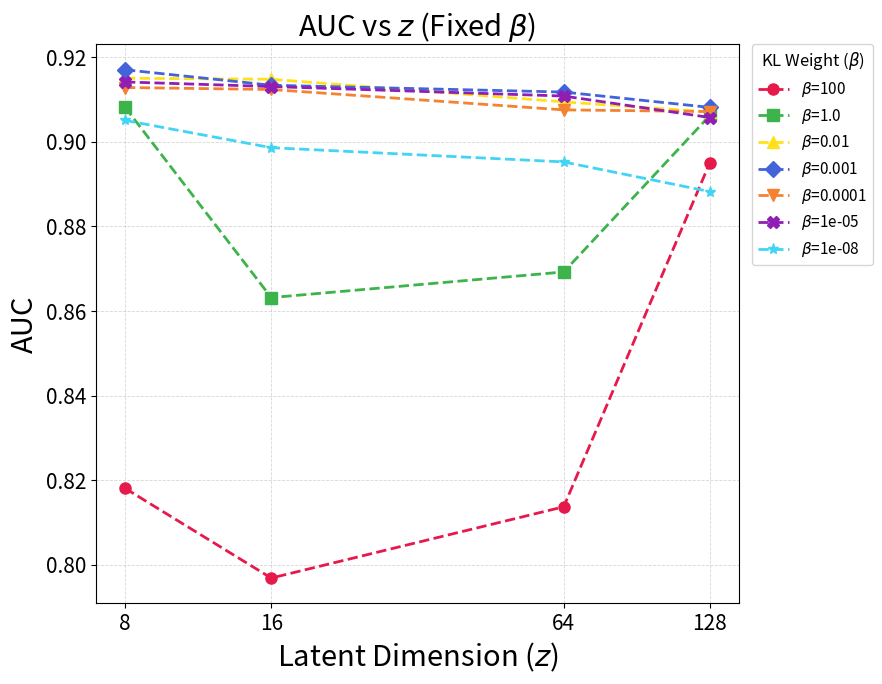

Write Python code to recreate this figure. (Note: this script raises an exception after producing the figure.)
import os
import re
import pandas as pd
import matplotlib.pyplot as plt
import matplotlib.ticker as ticker
import numpy as np

# ===================== 1) Data Definition =====================
raw = r"""
VIB-IO-lr0.005-depth3-kl100.0-z8-ioloss1.0,0.818121,0.0040679930429309
VIB-IO-lr0.005-depth3-kl1.0-z8-ioloss1.0,0.908199,0.002769003611441
VIB-IO-lr0.005-depth3-kl0.01-z8-ioloss1.0,0.915045,0.0026441103530238
VIB-IO-lr0.005-depth3-kl0.001-z8-ioloss1.0,0.91705,0.0026182189476648
VIB-IO-lr0.005-depth3-kl0.0001-z8-ioloss1.0,0.912853,0.002681191524755
VIB-IO-lr0.005-depth3-kl1e-05-z8-ioloss1.0,0.914165,0.0026695579566939
VIB-IO-lr0.005-depth3-kl1e-08-z8-ioloss1.0,0.90508,0.0028457651392163

VIB-IO-lr0.005-depth3-kl100.0-z16-ioloss1.0,0.796904,0.0037155112257531
VIB-IO-lr0.005-depth3-kl1.0-z16-ioloss1.0,0.863199,0.0035062795569922
VIB-IO-lr0.005-depth3-kl0.01-z16-ioloss1.0,0.914803,0.0026611466052379
VIB-IO-lr0.005-depth3-kl0.001-z16-ioloss1.0,0.913389,0.0026618614912181
VIB-IO-lr0.005-depth3-kl0.0001-z16-ioloss1.0,0.912382,0.0027004995818635
VIB-IO-lr0.005-depth3-kl1e-05-z16-ioloss1.0,0.913081,0.0026721885664669
VIB-IO-lr0.005-depth3-kl1e-08-z16-ioloss1.0,0.898631,0.0029614098475651

VIB-IO-lr0.005-depth3-kl100.0-z64-ioloss1.0,0.813748,0.0041542612653533
VIB-IO-lr0.005-depth3-kl1.0-z64-ioloss1.0,0.869254,0.0034434900311244
VIB-IO-lr0.005-depth3-kl0.01-z64-ioloss1.0,0.909462,0.0027393807629317
VIB-IO-lr0.005-depth3-kl0.001-z64-ioloss1.0,0.911781,0.0027120825649414
VIB-IO-lr0.005-depth3-kl0.0001-z64-ioloss1.0,0.907563,0.0027815227988323
VIB-IO-lr0.005-depth3-kl1e-05-z64-ioloss1.0,0.910835,0.0026901337371412
VIB-IO-lr0.005-depth3-kl1e-08-z64-ioloss1.0,0.895265,0.002987111604981581

VIB-IO-lr0.005-depth3-kl100.0-z128-ioloss1.0,0.895121,0.0030565669854497
VIB-IO-lr0.005-depth3-kl1.0-z128-ioloss1.0,0.906249,0.0028110569512018
VIB-IO-lr0.005-depth3-kl0.01-z128-ioloss1.0,0.907063,0.0027591553300471
VIB-IO-lr0.005-depth3-kl0.001-z128-ioloss1.0,0.908147,0.0027605840190139
VIB-IO-lr0.005-depth3-kl0.0001-z128-ioloss1.0,0.907171,0.0028017054985191
VIB-IO-lr0.005-depth3-kl1e-05-z128-ioloss1.0,0.905759,0.0028003543426167
VIB-IO-lr0.005-depth3-kl1e-08-z128-ioloss1.0,0.888242,0.003090383916044
"""

# ===================== 2) Parse Data =====================
num_pat = r"[0-9]+(?:\.[0-9]+)?(?:e[+-]?\d+)?"
kl_pat = re.compile(rf"kl({num_pat})(?=-z)", re.IGNORECASE)
z_pat = re.compile(rf"-z({num_pat})(?=-)", re.IGNORECASE)

rows = []
for line in raw.splitlines():
    line = line.strip()
    if not line or line.startswith("#"):
        continue

    try:
        prefix, auc_s, std_s = line.rsplit(",", 2)
    except ValueError:
        continue

    mkl = kl_pat.search(prefix)
    mz = z_pat.search(prefix)
    if not (mkl and mz):
        continue

    rows.append({
        "z": float(mz.group(1)),
        "kl": float(mkl.group(1)),
        "auc": float(auc_s),
        "std": float(std_s),
        "tag": prefix
    })

df = pd.DataFrame(rows)
if df.empty:
    raise ValueError("No data parsed.")

df = df.sort_values(["kl", "z"]).reset_index(drop=True)

# ===================== 3) Plotting =====================
# Apply Professional Style Settings
plt.rcParams.update({
    'font.family': 'sans-serif',
    'font.size': 12,
    'axes.labelsize': 15,
    'axes.titlesize': 18,
    'xtick.labelsize': 15,
    'ytick.labelsize': 15,
    'legend.fontsize': 11,
    'grid.alpha': 0.5,
    'lines.linewidth': 2.0,
    'lines.markersize': 8
})

plt.figure(figsize=(9, 7))

# Get unique Beta values
unique_kls = sorted(df["kl"].unique(), reverse=True)

# === Distinct Colors (High Contrast) ===
# These are manually selected to be maximally distinct
distinct_colors = [
    '#E6194B',  # Red
    '#3CB44B',  # Green
    '#FFE119',  # Yellow
    '#4363D8',  # Blue
    '#F58231',  # Orange
    '#911EB4',  # Purple
    '#42D4F4',  # Cyan
    '#F032E6',  # Magenta
    '#000000'  # Black
]

# === Distinct Markers ===
distinct_markers = ['o', 's', '^', 'D', 'v', 'X', '*']

for i, kl_val in enumerate(unique_kls):
    g = df[df["kl"] == kl_val].sort_values("z")

    # Cycle through distinct colors and markers
    c = distinct_colors[i % len(distinct_colors)]
    m = distinct_markers[i % len(distinct_markers)]

    # Label formatting
    if kl_val == 100.0:
        label_str = r"$\beta$=100"
    elif kl_val == 1.0:
        label_str = r"$\beta$=1.0"
    elif kl_val < 0.0001:
        label_str = f"$\\beta$={kl_val:.0e}"  # Scientific notation for tiny nums
    else:
        label_str = f"$\\beta$={kl_val}"

    plt.plot(g["z"], g["auc"], marker=m, linestyle='--', color=c, label=label_str, linewidth=2)

# Labels
plt.xlabel(r"Latent Dimension ($z$)", fontsize=21)
plt.ylabel("AUC", fontsize=21)
plt.title(r"AUC vs $z$ (Fixed $\beta$)", fontsize=21)
plt.grid(True, which="both", linestyle="--", linewidth=0.6)

# X-Axis Scaling
plt.xscale("log", base=2)
unique_zs = sorted(df["z"].unique())
plt.xticks(unique_zs, [str(int(z)) for z in unique_zs])  # Force integer labels
plt.gca().xaxis.set_major_formatter(ticker.ScalarFormatter())

# Legend
plt.legend(title=r'KL Weight ($\beta$)', bbox_to_anchor=(1.02, 1), loc='upper left', borderaxespad=0)

plt.tight_layout()

# ===================== 4) Save =====================
save_dir = "/home/chunsup2/PycharmProjects/VIBIO/figure/"
os.makedirs(save_dir, exist_ok=True)
save_path = os.path.join(save_dir, "auc_vs_z_fixed_beta_colors.png")

plt.savefig(save_path, dpi=300, bbox_inches="tight")
print(f"Figure saved to: {save_path}")

plt.show()
